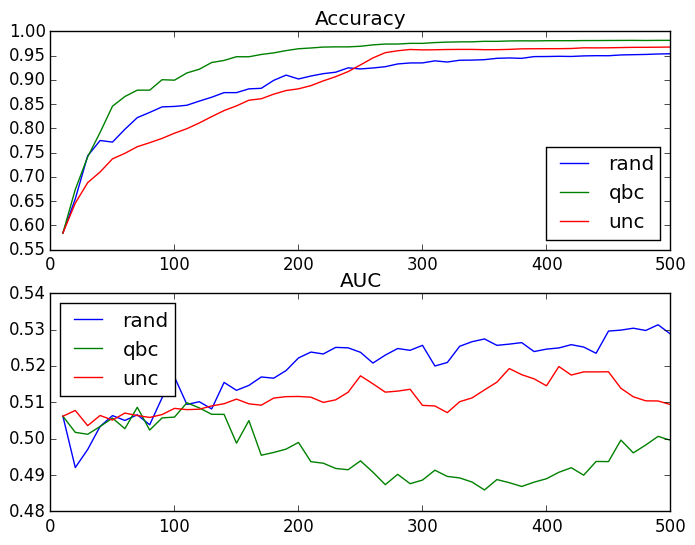

The data file committed next to this chart (first rows):
rand
accuracy
train size, mean, standard deviation, standard error
10, 0.5842, 0.1632, 0.05162
20, 0.6548, 0.1084, 0.03427
30, 0.7435, 0.08574, 0.02711
40, 0.7751, 0.0945, 0.02988
50, 0.7718, 0.06882, 0.02176
60, 0.7982, 0.06537, 0.02067
70, 0.8222, 0.05629, 0.0178
80, 0.833, 0.04732, 0.01496
90, 0.8444, 0.03794, 0.012
100, 0.8453, 0.04142, 0.0131
110, 0.8478, 0.03995, 0.01263
120, 0.8563, 0.03632, 0.01149
130, 0.8643, 0.03693, 0.01168
140, 0.8738, 0.03155, 0.009977
150, 0.8738, 0.03385, 0.0107
160, 0.8816, 0.03214, 0.01016
170, 0.8827, 0.03037, 0.009604
180, 0.8991, 0.02386, 0.007545
190, 0.9099, 0.01672, 0.005286
200, 0.902, 0.01972, 0.006236
210, 0.9081, 0.0145, 0.004586
220, 0.9129, 0.01091, 0.003450
230, 0.916, 0.01296, 0.004099
240, 0.9249, 0.01529, 0.004835
250, 0.9227, 0.01573, 0.004976
260, 0.9247, 0.01625, 0.005139
270, 0.9273, 0.01429, 0.004520
280, 0.933, 0.01126, 0.003559
290, 0.935, 0.008597, 0.002719
300, 0.9351, 0.01224, 0.003870
310, 0.9393, 0.009058, 0.002864
320, 0.9369, 0.01255, 0.003969
330, 0.9406, 0.01261, 0.003987
340, 0.9409, 0.01123, 0.003552
350, 0.9418, 0.01021, 0.003228
360, 0.9446, 0.0101, 0.003194
370, 0.9453, 0.009412, 0.002976
380, 0.9445, 0.01048, 0.003315
390, 0.9481, 0.008262, 0.002613
400, 0.9483, 0.008468, 0.002678
410, 0.9488, 0.009757, 0.003085
420, 0.9484, 0.008016, 0.002535
430, 0.9495, 0.008033, 0.002540
440, 0.95, 0.007116, 0.002250
450, 0.9499, 0.006675, 0.002111
460, 0.9515, 0.005880, 0.001859
470, 0.9521, 0.004935, 0.001560
480, 0.9526, 0.006100, 0.001929
490, 0.9535, 0.004863, 0.001538
500, 0.954, 0.004320, 0.001366
AUC
train size, mean, standard deviation, standard error
10, 0.5062, 0.04684, 0.01481
20, 0.4921, 0.04383, 0.01386
30, 0.497, 0.04409, 0.01394
40, 0.5034, 0.04461, 0.01411
50, 0.5064, 0.04039, 0.01277
60, 0.505, 0.04602, 0.01455
... 254 more rows
